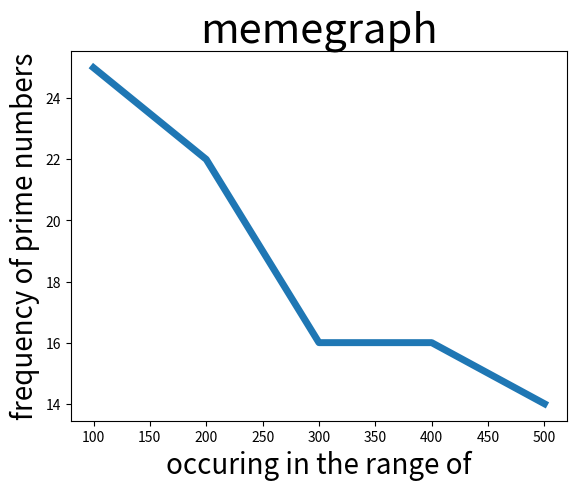

Generate this figure with matplotlib:
#I successfully installed pip!!
#looks like I wil be using python 2.7 cause thats what the crash course uses
#seems like it isn't as simple as syntax, because python 3.6 appears to not be able to import matplotlib

#a simple graph!

#rename to plt for convenience
import matplotlib.pyplot as plt

#title
plt.title("memegraph", fontsize=30)
#this is the list that is plotted
x_values = [100, 200, 300, 400, 500]
y_values = [25, 22, 16, 16, 14]
#this plots and shows graph

plt.plot(x_values, y_values, linewidth=5)
# Set chart title and label axes. vplt.title("Square Numbers", fontsize=24) wplt.xlabel("Value", fontsize=14)
plt.ylabel("frequency of prime numbers", fontsize=20)
plt.xlabel("occuring in the range of", fontsize=20)
   # Set size of tick labels.
   #can change both with x or y
plt.tick_params(axis='both', labelsize=10)

plt.show()
